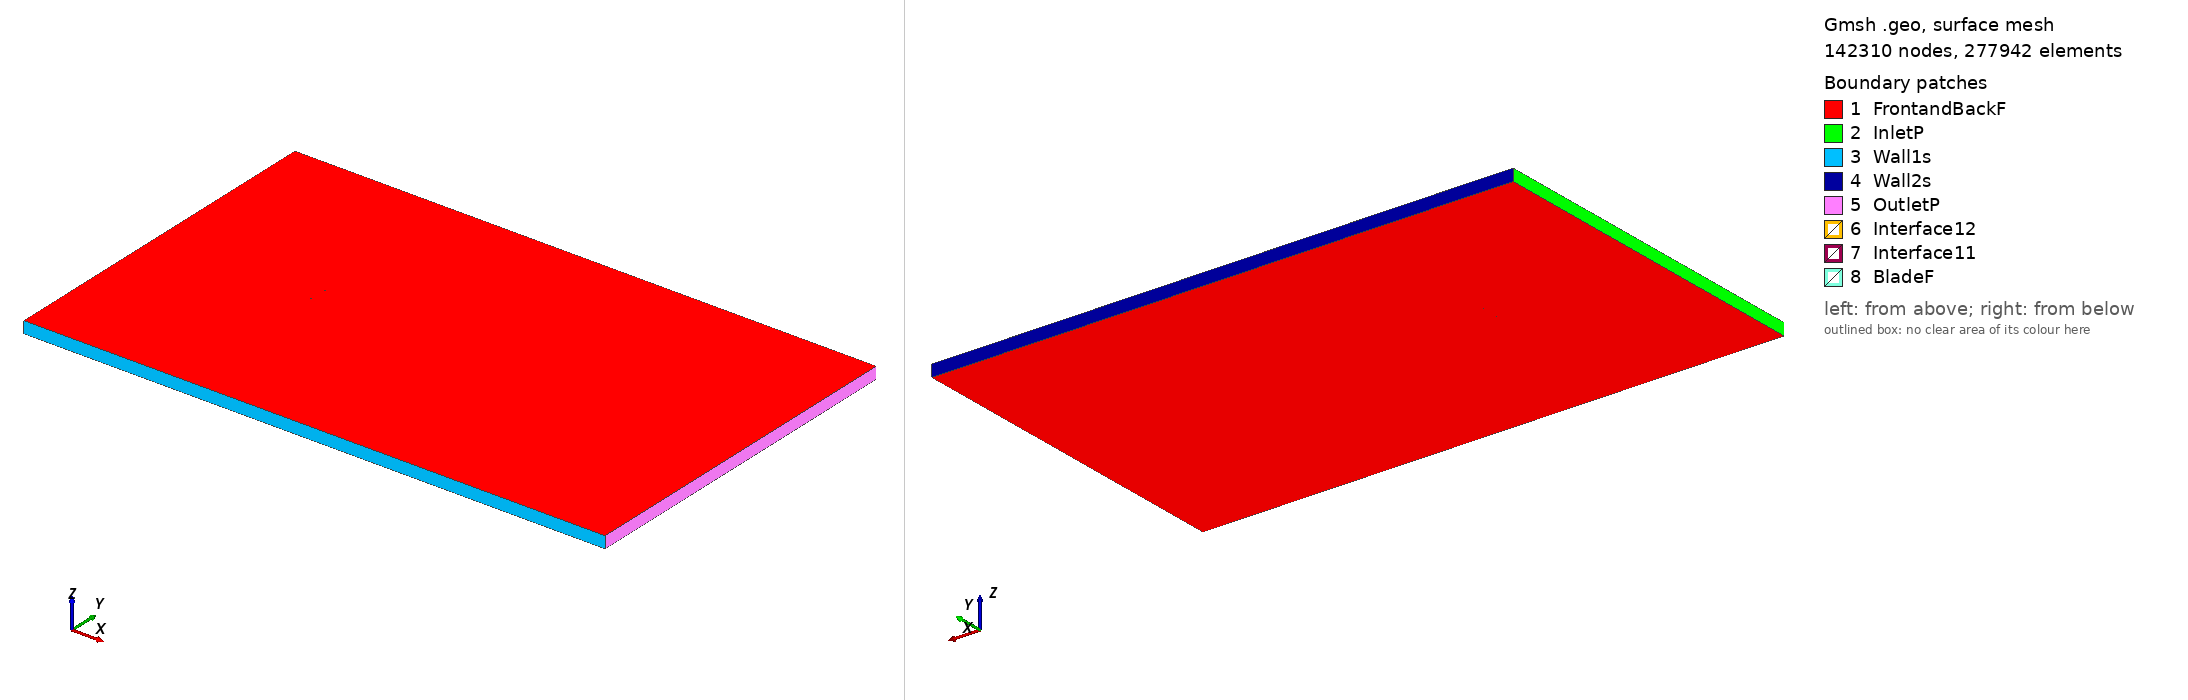

Gmsh geometry script, surface-meshed: 142310 nodes, 277942 surface elements. Boundary patches (legend numbers): 1 FrontandBackF, 2 InletP, 3 Wall1s, 4 Wall2s, 5 OutletP, 6 Interface12, 7 Interface11, 8 BladeF. Left view from above one corner, right view from below the opposite corner. Legend entries are the model's physical surfaces. The drawing asked Gmsh for element sizes between 1% and 20% of the model's largest extent; the script's own settings can give other sizes.

=== fx73k170_tsr_-4.5814_aoa_-1.1276.geo (drawn) ===
SetFactory("OpenCASCADE");

Point(1) = {0.074944, 0.733464, 0, 1.0};
Point(2) = {0.073562, 0.733784, 0, 1.0};
Point(3) = {0.071132, 0.734363, 0, 1.0};
Point(4) = {0.068411, 0.735025, 0, 1.0};
Point(5) = {0.065410, 0.735787, 0, 1.0};
Point(6) = {0.062139, 0.736655, 0, 1.0};
Point(7) = {0.058614, 0.737637, 0, 1.0};
Point(8) = {0.054850, 0.738729, 0, 1.0};
Point(9) = {0.050862, 0.739924, 0, 1.0};
Point(10) = {0.046669, 0.741206, 0, 1.0};
Point(11) = {0.042287, 0.742542, 0, 1.0};
Point(12) = {0.037738, 0.743875, 0, 1.0};
Point(13) = {0.033042, 0.745145, 0, 1.0};
Point(14) = {0.028220, 0.746286, 0, 1.0};
Point(15) = {0.023294, 0.747280, 0, 1.0};
Point(16) = {0.018283, 0.748139, 0, 1.0};
Point(17) = {0.013208, 0.748850, 0, 1.0};
Point(18) = {0.008094, 0.749406, 0, 1.0};
Point(19) = {0.002961, 0.749781, 0, 1.0};
Point(20) = {-0.002168, 0.749973, 0, 1.0};
Point(21) = {-0.007272, 0.750000, 0, 1.0};
Point(22) = {-0.012330, 0.749861, 0, 1.0};
Point(23) = {-0.017318, 0.749570, 0, 1.0};
Point(24) = {-0.022216, 0.749138, 0, 1.0};
Point(25) = {-0.027005, 0.748574, 0, 1.0};
Point(26) = {-0.031662, 0.747882, 0, 1.0};
Point(27) = {-0.036169, 0.747074, 0, 1.0};
Point(28) = {-0.040507, 0.746158, 0, 1.0};
Point(29) = {-0.044654, 0.745147, 0, 1.0};
Point(30) = {-0.048597, 0.744052, 0, 1.0};
Point(31) = {-0.052317, 0.742885, 0, 1.0};
Point(32) = {-0.055799, 0.741656, 0, 1.0};
Point(33) = {-0.059027, 0.740380, 0, 1.0};
Point(34) = {-0.061987, 0.739066, 0, 1.0};
Point(35) = {-0.064669, 0.737731, 0, 1.0};
Point(36) = {-0.067061, 0.736391, 0, 1.0};
Point(37) = {-0.069151, 0.735058, 0, 1.0};
Point(38) = {-0.070932, 0.733755, 0, 1.0};
Point(39) = {-0.072395, 0.732506, 0, 1.0};
Point(40) = {-0.073537, 0.731331, 0, 1.0};
Point(41) = {-0.074350, 0.730221, 0, 1.0};
Point(42) = {-0.074834, 0.729224, 0, 1.0};
Point(43) = {-0.074985, 0.728411, 0, 1.0};
Point(44) = {-0.074805, 0.727776, 0, 1.0};
Point(45) = {-0.074292, 0.727262, 0, 1.0};
Point(46) = {-0.073447, 0.726758, 0, 1.0};
Point(47) = {-0.072272, 0.726240, 0, 1.0};
Point(48) = {-0.070775, 0.725743, 0, 1.0};
Point(49) = {-0.068958, 0.725268, 0, 1.0};
Point(50) = {-0.066834, 0.724821, 0, 1.0};
Point(51) = {-0.064407, 0.724401, 0, 1.0};
Point(52) = {-0.061691, 0.724014, 0, 1.0};
Point(53) = {-0.058698, 0.723664, 0, 1.0};
Point(54) = {-0.055438, 0.723352, 0, 1.0};
Point(55) = {-0.051927, 0.723084, 0, 1.0};
Point(56) = {-0.048180, 0.722862, 0, 1.0};
Point(57) = {-0.044212, 0.722689, 0, 1.0};
Point(58) = {-0.040042, 0.722567, 0, 1.0};
Point(59) = {-0.035685, 0.722501, 0, 1.0};
Point(60) = {-0.031162, 0.722493, 0, 1.0};
Point(61) = {-0.026492, 0.722546, 0, 1.0};
Point(62) = {-0.021695, 0.722661, 0, 1.0};
Point(63) = {-0.016792, 0.722846, 0, 1.0};
Point(64) = {-0.011803, 0.723104, 0, 1.0};
Point(65) = {-0.006749, 0.723447, 0, 1.0};
Point(66) = {-0.001654, 0.723887, 0, 1.0};
Point(67) = {0.003460, 0.724430, 0, 1.0};
Point(68) = {0.008573, 0.725084, 0, 1.0};
Point(69) = {0.013661, 0.725845, 0, 1.0};
Point(70) = {0.018705, 0.726680, 0, 1.0};
Point(71) = {0.023682, 0.727538, 0, 1.0};
Point(72) = {0.028573, 0.728365, 0, 1.0};
Point(73) = {0.033358, 0.729123, 0, 1.0};
Point(74) = {0.038015, 0.729803, 0, 1.0};
Point(75) = {0.042527, 0.730393, 0, 1.0};
Point(76) = {0.046872, 0.730895, 0, 1.0};
Point(77) = {0.051032, 0.731308, 0, 1.0};
Point(78) = {0.054989, 0.731634, 0, 1.0};
Point(79) = {0.058727, 0.731873, 0, 1.0};
Point(80) = {0.062230, 0.732032, 0, 1.0};
Point(81) = {0.065483, 0.732114, 0, 1.0};
Point(82) = {0.068468, 0.732134, 0, 1.0};
Point(83) = {0.071177, 0.732098, 0, 1.0};
Point(84) = {0.073597, 0.732023, 0, 1.0};
Point(85) = {0.074974, 0.731961, 0, 1.0};
Point(86) = {-0.074944, -0.733464, 0, 1.0};
Point(87) = {-0.073562, -0.733784, 0, 1.0};
Point(88) = {-0.071132, -0.734363, 0, 1.0};
Point(89) = {-0.068411, -0.735025, 0, 1.0};
Point(90) = {-0.065410, -0.735787, 0, 1.0};
Point(91) = {-0.062139, -0.736655, 0, 1.0};
Point(92) = {-0.058614, -0.737637, 0, 1.0};
Point(93) = {-0.054850, -0.738729, 0, 1.0};
Point(94) = {-0.050862, -0.739924, 0, 1.0};
Point(95) = {-0.046669, -0.741206, 0, 1.0};
Point(96) = {-0.042287, -0.742542, 0, 1.0};
Point(97) = {-0.037738, -0.743875, 0, 1.0};
Point(98) = {-0.033042, -0.745145, 0, 1.0};
Point(99) = {-0.028220, -0.746286, 0, 1.0};
Point(100) = {-0.023294, -0.747280, 0, 1.0};
Point(101) = {-0.018283, -0.748139, 0, 1.0};
Point(102) = {-0.013208, -0.748850, 0, 1.0};
Point(103) = {-0.008094, -0.749406, 0, 1.0};
Point(104) = {-0.002961, -0.749781, 0, 1.0};
Point(105) = {0.002168, -0.749973, 0, 1.0};
Point(106) = {0.007272, -0.750000, 0, 1.0};
Point(107) = {0.012330, -0.749861, 0, 1.0};
Point(108) = {0.017318, -0.749570, 0, 1.0};
Point(109) = {0.022216, -0.749138, 0, 1.0};
Point(110) = {0.027005, -0.748574, 0, 1.0};
Point(111) = {0.031662, -0.747882, 0, 1.0};
Point(112) = {0.036169, -0.747074, 0, 1.0};
Point(113) = {0.040507, -0.746158, 0, 1.0};
Point(114) = {0.044654, -0.745147, 0, 1.0};
Point(115) = {0.048597, -0.744052, 0, 1.0};
Point(116) = {0.052317, -0.742885, 0, 1.0};
Point(117) = {0.055799, -0.741656, 0, 1.0};
Point(118) = {0.059027, -0.740380, 0, 1.0};
Point(119) = {0.061987, -0.739066, 0, 1.0};
Point(120) = {0.064669, -0.737731, 0, 1.0};
Point(121) = {0.067061, -0.736391, 0, 1.0};
Point(122) = {0.069151, -0.735058, 0, 1.0};
Point(123) = {0.070932, -0.733755, 0, 1.0};
Point(124) = {0.072395, -0.732506, 0, 1.0};
Point(125) = {0.073537, -0.731331, 0, 1.0};
Point(126) = {0.074350, -0.730221, 0, 1.0};
Point(127) = {0.074834, -0.729224, 0, 1.0};
Point(128) = {0.074985, -0.728411, 0, 1.0};
Point(129) = {0.074805, -0.727776, 0, 1.0};
Point(130) = {0.074292, -0.727262, 0, 1.0};
Point(131) = {0.073447, -0.726758, 0, 1.0};
Point(132) = {0.072272, -0.726240, 0, 1.0};
Point(133) = {0.070775, -0.725743, 0, 1.0};
Point(134) = {0.068958, -0.725268, 0, 1.0};
Point(135) = {0.066834, -0.724821, 0, 1.0};
Point(136) = {0.064407, -0.724401, 0, 1.0};
Point(137) = {0.061691, -0.724014, 0, 1.0};
Point(138) = {0.058698, -0.723664, 0, 1.0};
Point(139) = {0.055438, -0.723352, 0, 1.0};
Point(140) = {0.051927, -0.723084, 0, 1.0};
Point(141) = {0.048180, -0.722862, 0, 1.0};
Point(142) = {0.044212, -0.722689, 0, 1.0};
Point(143) = {0.040042, -0.722567, 0, 1.0};
Point(144) = {0.035685, -0.722501, 0, 1.0};
Point(145) = {0.031162, -0.722493, 0, 1.0};
Point(146) = {0.026492, -0.722546, 0, 1.0};
Point(147) = {0.021695, -0.722661, 0, 1.0};
Point(148) = {0.016792, -0.722846, 0, 1.0};
Point(149) = {0.011803, -0.723104, 0, 1.0};
Point(150) = {0.006749, -0.723447, 0, 1.0};
Point(151) = {0.001654, -0.723887, 0, 1.0};
Point(152) = {-0.003460, -0.724430, 0, 1.0};
Point(153) = {-0.008573, -0.725084, 0, 1.0};
Point(154) = {-0.013661, -0.725845, 0, 1.0};
Point(155) = {-0.018705, -0.726680, 0, 1.0};
Point(156) = {-0.023682, -0.727538, 0, 1.0};
Point(157) = {-0.028573, -0.728365, 0, 1.0};
Point(158) = {-0.033358, -0.729123, 0, 1.0};
Point(159) = {-0.038015, -0.729803, 0, 1.0};
Point(160) = {-0.042527, -0.730393, 0, 1.0};
Point(161) = {-0.046872, -0.730895, 0, 1.0};
Point(162) = {-0.051032, -0.731308, 0, 1.0};
Point(163) = {-0.054989, -0.731634, 0, 1.0};
Point(164) = {-0.058727, -0.731873, 0, 1.0};
Point(165) = {-0.062230, -0.732032, 0, 1.0};
Point(166) = {-0.065483, -0.732114, 0, 1.0};
Point(167) = {-0.068468, -0.732134, 0, 1.0};
Point(168) = {-0.071177, -0.732098, 0, 1.0};
Point(169) = {-0.073597, -0.732023, 0, 1.0};
Point(170) = {-0.074974, -0.731961, 0, 1.0};

// Lines: first blade (splines 1-4)
Spline(1) = {1:26};
Spline(2) = {26:59};
Spline(3) = {59:85};
Spline(4) = {85,1};

// Lines: second blade (splines 5-8)
Spline(5) = {86:111};
Spline(6) = {111:144};
Spline(7) = {144:170};
Spline(8) = {170,86};

// Outer domain (points 20001-4 and lines)
Point(171) = {-13.50000000, -15.00000000, 0, 1.0};
Point(172) = {-13.50000000, 15.00000000, 0, 1.0};
Point(173) = {36.00000000, 15.00000000, 0, 1.0};
Point(174) = {36.00000000, -15.00000000, 0, 1.0};
Line(11) = {171, 172};
Line(12) = {172, 173};
Line(13) = {173, 174};
Line(14) = {171, 174};

// Interface (between moving and stationary domain) (circles)
Circle(9) = {0, 0, 0, 0.80000000, 0, 2*Pi};
Circle(10) = {0, 0, 0, 0.80000000, 0, 2*Pi};

// Loops collect Lines/Splines/etc (blade1, blade2, domain, first circle)
Line Loop(1) = {1:4};
Line Loop(2) = {5:8};
Line Loop(3) = {11,12,13,-14};
Line Loop(4) = {9};

// BooleanDifference cuts out the circle/interface from the domain
Plane Surface(1) = {3};
Plane Surface(2) = {4};
BooleanDifference{ Surface{1}; Delete;}{ Surface{2}; Delete;}

// This one cuts out the blades from the inner circle/interface
Line Loop(6) = {10};
Plane Surface(5) = {6};
Plane Surface(6) = {1};
Plane Surface(7) = {2};
BooleanDifference{ Surface{5}; Delete;}{ Surface{6,7}; Delete;}

// extrude to 3rd dimension
Extrude {0, 0, 1} {Surface{1}; Surface{5}; Layers{1}; Recombine;}

// Physical Surfaces are the named boundaries (patches)
Physical Surface("Interface11") = {12};
Physical Surface("Interface12") = {10};

// sides of domain
Physical Surface("InletP") = {6};
Physical Surface("OutletP") = {9};

// top and bottom of domain
Physical Surface("Wall1s") = {7};
Physical Surface("Wall2s") = {8};

// Check FrontandBackF by ensuring there is nothing in the 3rd dimension
Physical Surface("FrontandBackF") = {1,11,5,21};
Physical Surface("BladeF") = {13:20};
Physical Volume("Turbine") = {2};
Physical Volume("Farfield") = {1};

// settings for airfoil boundary layer
Field[1] = BoundaryLayer;
Field[1].EdgesList = {1:8};
Field[1].hwall_n = 1e-3;
Field[1].thickness = 1.5e-2;
Field[1].ratio = 1.05;
Field[1].Quads = 1;
BoundaryLayer Field = 1;

// control points for mesh (blade and interface)
// floor((arc length / 1.5mm)/ 6) -> Transfinite Line
Transfinite Line {1,2,3,5,6,7} = 34 Using Progression 1;
Transfinite Line {4,8} = 2 Using Progression 1;
Transfinite Line {9, 15} = 800 Using Progression 1;

// For more information on gmsh syntax, visit http://gmsh.info/doc/texinfo/gmsh.html
